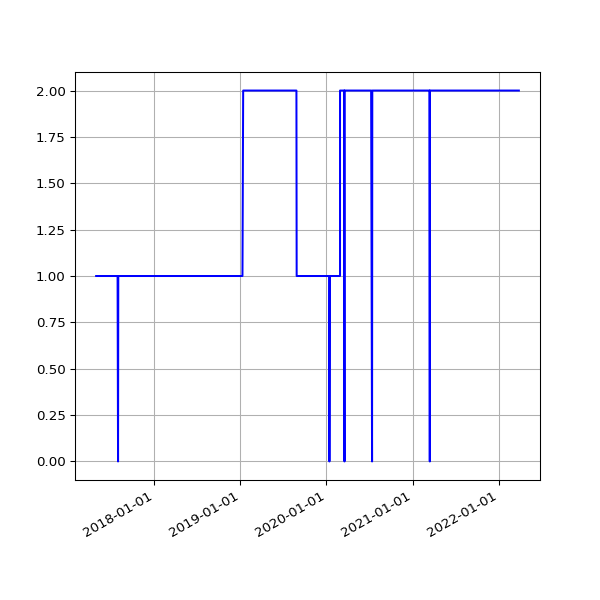

Data behind this chart, as committed beside it:
date, value
2017-04-29 05:13:01 +0100, 1
2017-04-30 05:09:11 +0100, 1
2017-05-01 05:16:50 +0100, 1
2017-05-02 05:15:17 +0100, 1
2017-05-03 05:15:11 +0100, 1
2017-05-04 05:17:32 +0100, 1
2017-05-05 05:36:12 +0100, 1
2017-05-06 05:36:13 +0100, 1
2017-05-07 05:38:28 +0100, 1
2017-05-08 05:39:30 +0100, 1
2017-05-09 05:33:12 +0100, 1
2017-05-10 05:35:50 +0100, 1
2017-05-11 07:06:44 +0100, 1
2017-05-12 05:35:41 +0100, 1
2017-05-13 05:27:11 +0100, 1
2017-05-14 05:37:06 +0100, 1
2017-05-15 05:32:44 +0100, 1
2017-05-16 05:32:20 +0100, 1
2017-05-17 05:31:15 +0100, 1
2017-05-18 05:24:41 +0100, 1
2017-05-19 05:26:41 +0100, 1
2017-05-20 05:39:23 +0100, 1
2017-05-21 05:35:00 +0100, 1
2017-05-22 05:27:14 +0100, 1
2017-05-23 05:30:10 +0100, 1
2017-05-24 05:34:21 +0100, 1
2017-05-25 05:30:50 +0100, 1
2017-05-26 05:39:25 +0100, 1
2017-05-27 05:38:42 +0100, 1
2017-05-28 05:34:25 +0100, 1
2017-05-29 05:34:55 +0100, 1
2017-05-30 05:39:48 +0100, 1
2017-05-31 05:40:53 +0100, 1
2017-06-01 05:36:40 +0100, 1
2017-06-02 05:27:36 +0100, 1
2017-06-03 05:37:56 +0100, 1
2017-06-04 05:42:15 +0100, 1
2017-06-05 05:37:05 +0100, 1
2017-06-06 05:40:34 +0100, 1
2017-06-07 05:37:42 +0100, 1
2017-06-08 05:39:40 +0100, 1
2017-06-09 05:42:19 +0100, 1
2017-06-10 05:45:23 +0100, 1
2017-06-11 05:34:02 +0100, 1
2017-06-12 05:37:46 +0100, 1
2017-06-13 05:33:18 +0100, 1
2017-06-14 05:25:14 +0100, 1
2017-06-15 05:27:57 +0100, 1
2017-06-16 05:34:24 +0100, 1
2017-06-17 05:32:01 +0100, 1
2017-06-18 05:23:36 +0100, 1
2017-06-19 05:24:43 +0100, 1
2017-06-20 05:57:51 +0100, 1
2017-06-21 05:28:50 +0100, 1
2017-06-22 05:32:26 +0100, 1
2017-06-23 05:36:16 +0100, 1
2017-06-24 05:33:34 +0100, 1
2017-06-25 05:35:14 +0100, 1
2017-06-26 05:35:55 +0100, 1
2017-06-27 05:36:26 +0100, 1
... 1,871 more rows
